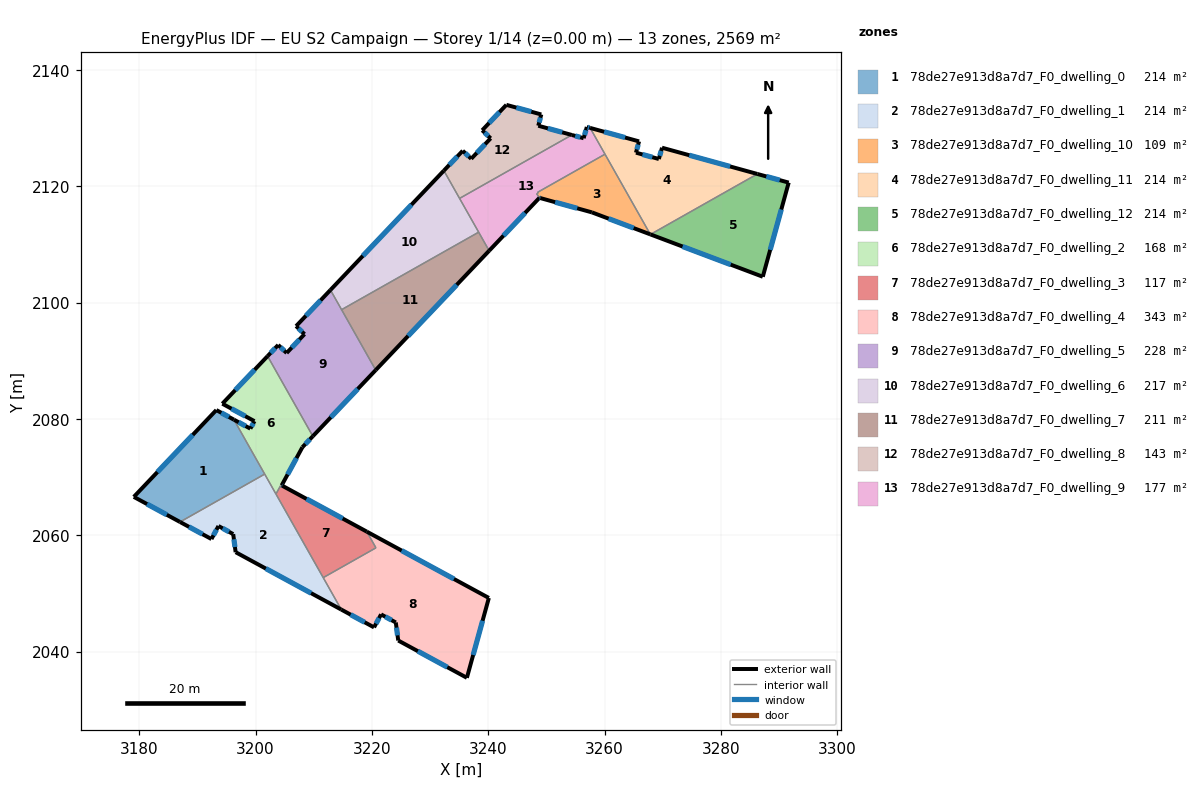
=== STOREY PLAN SPEC (per zone: floor XY polygon, exterior-wall plan segments, windows/doors) ===
zone 1: 78de27e913d8a7d7_F0_dwelling_0  (214.0 m²)
  floor: (3196.29, 2079.87) (3201.58, 2070.51) (3187.02, 2062.28) (3179.08, 2066.60) (3193.26, 2081.52)
  exterior wall: (3179.08, 2066.60) – (3187.02, 2062.28)  [9.0 m]
    window: (3181.35, 2065.37) – (3184.75, 2063.52)  [5.0 m²]
  exterior wall: (3193.26, 2081.52) – (3179.08, 2066.60)  [20.6 m]
    window: (3189.21, 2077.26) – (3183.13, 2070.86)  [11.3 m²]
  exterior wall: (3196.29, 2079.87) – (3193.26, 2081.52)  [3.4 m]
    window: (3195.42, 2080.34) – (3194.13, 2081.05)  [1.9 m²]
  interior walls: 2
zone 2: 78de27e913d8a7d7_F0_dwelling_1  (214.0 m²)
  floor: (3201.58, 2070.51) (3214.74, 2047.22) (3196.58, 2057.09) (3196.16, 2060.20) (3193.63, 2061.59) (3192.42, 2059.35) (3187.02, 2062.28)
  exterior wall: (3187.02, 2062.28) – (3192.42, 2059.35)  [6.2 m]
    window: (3188.57, 2061.45) – (3190.88, 2060.19)  [3.4 m²]
  exterior wall: (3196.58, 2057.09) – (3214.74, 2047.22)  [20.7 m]
    window: (3201.77, 2054.27) – (3209.56, 2050.04)  [11.4 m²]
  exterior wall: (3196.16, 2060.20) – (3196.58, 2057.09)  [3.1 m]
    window: (3196.28, 2059.31) – (3196.46, 2057.98)  [1.7 m²]
  exterior wall: (3193.63, 2061.59) – (3196.16, 2060.20)  [2.9 m]
    window: (3194.35, 2061.19) – (3195.44, 2060.59)  [1.6 m²]
  exterior wall: (3192.42, 2059.35) – (3193.63, 2061.59)  [2.5 m]
    window: (3192.77, 2059.99) – (3193.29, 2060.95)  [1.4 m²]
  interior walls: 4
zone 3: 78de27e913d8a7d7_F0_dwelling_10  (108.9 m²)
  floor: (3260.08, 2125.51) (3267.87, 2111.73) (3257.84, 2115.51) (3248.97, 2117.97) (3249.09, 2118.09) (3248.72, 2118.19) (3248.33, 2118.69) (3248.59, 2118.84) (3248.50, 2118.96)
  exterior wall: (3257.84, 2115.51) – (3267.87, 2111.73)  [10.7 m]
    window: (3260.71, 2114.43) – (3265.01, 2112.81)  [5.9 m²]
  exterior wall: (3248.97, 2117.97) – (3257.84, 2115.51)  [9.2 m]
    window: (3251.51, 2117.27) – (3255.31, 2116.21)  [5.1 m²]
  interior walls: 7
zone 4: 78de27e913d8a7d7_F0_dwelling_11  (214.1 m²)
  floor: (3286.28, 2122.11) (3267.90, 2111.72) (3267.87, 2111.73) (3257.53, 2130.03) (3265.94, 2127.71) (3265.41, 2125.78) (3269.34, 2124.68) (3269.89, 2126.63)
  exterior wall: (3286.28, 2122.11) – (3269.89, 2126.63)  [17.0 m]
    window: (3281.60, 2123.40) – (3274.57, 2125.34)  [9.4 m²]
  exterior wall: (3267.87, 2111.73) – (3267.90, 2111.72)  [0.0 m]
  exterior wall: (3265.94, 2127.71) – (3257.53, 2130.03)  [8.7 m]
    window: (3263.54, 2128.38) – (3259.93, 2129.37)  [4.8 m²]
  exterior wall: (3265.41, 2125.78) – (3265.94, 2127.71)  [2.0 m]
    window: (3265.56, 2126.33) – (3265.79, 2127.16)  [1.1 m²]
  exterior wall: (3269.34, 2124.68) – (3265.41, 2125.78)  [4.1 m]
    window: (3268.22, 2125.00) – (3266.53, 2125.46)  [2.3 m²]
  exterior wall: (3269.89, 2126.63) – (3269.34, 2124.68)  [2.0 m]
    window: (3269.73, 2126.07) – (3269.50, 2125.24)  [1.1 m²]
  interior walls: 3
zone 5: 78de27e913d8a7d7_F0_dwelling_12  (214.1 m²)
  floor: (3291.66, 2120.63) (3287.21, 2104.44) (3267.90, 2111.72) (3286.28, 2122.11)
  exterior wall: (3291.66, 2120.63) – (3286.28, 2122.11)  [5.6 m]
    window: (3290.13, 2121.05) – (3287.82, 2121.69)  [3.1 m²]
  exterior wall: (3287.21, 2104.44) – (3291.66, 2120.63)  [16.8 m]
    window: (3288.48, 2109.07) – (3290.39, 2116.01)  [9.3 m²]
  exterior wall: (3267.90, 2111.72) – (3287.21, 2104.44)  [20.6 m]
    window: (3273.42, 2109.64) – (3281.69, 2106.52)  [11.4 m²]
  interior walls: 1
zone 6: 78de27e913d8a7d7_F0_dwelling_2  (168.2 m²)
  floor: (3202.07, 2090.80) (3209.86, 2077.03) (3208.06, 2075.14) (3204.49, 2068.57) (3204.63, 2068.50) (3204.55, 2068.37) (3204.30, 2068.51) (3203.52, 2067.09) (3196.29, 2079.87) (3199.11, 2078.33) (3199.82, 2079.62) (3194.30, 2082.62)
  exterior wall: (3199.11, 2078.33) – (3196.30, 2079.87)  [3.2 m]
    window: (3198.31, 2078.77) – (3197.10, 2079.43)  [1.8 m²]
  exterior wall: (3199.82, 2079.62) – (3199.11, 2078.33)  [1.5 m]
    window: (3199.61, 2079.25) – (3199.31, 2078.70)  [0.8 m²]
  exterior wall: (3194.30, 2082.62) – (3199.82, 2079.62)  [6.3 m]
    window: (3195.87, 2081.76) – (3198.24, 2080.47)  [3.5 m²]
  exterior wall: (3202.07, 2090.80) – (3194.30, 2082.62)  [11.3 m]
    window: (3199.85, 2088.46) – (3196.52, 2084.95)  [6.2 m²]
  exterior wall: (3208.06, 2075.14) – (3209.86, 2077.03)  [2.6 m]
    window: (3208.57, 2075.68) – (3209.34, 2076.49)  [1.4 m²]
  exterior wall: (3204.49, 2068.57) – (3208.06, 2075.14)  [7.5 m]
    window: (3205.51, 2070.45) – (3207.04, 2073.26)  [4.1 m²]
  exterior wall: (3204.63, 2068.50) – (3204.49, 2068.57)  [0.2 m]
    window: (3204.59, 2068.52) – (3204.53, 2068.55)  [0.1 m²]
  interior walls: 6
zone 7: 78de27e913d8a7d7_F0_dwelling_3  (117.4 m²)
  floor: (3219.13, 2060.62) (3220.70, 2057.84) (3211.64, 2052.71) (3203.52, 2067.09) (3204.30, 2068.51) (3204.55, 2068.37) (3204.63, 2068.50)
  exterior wall: (3219.13, 2060.62) – (3204.63, 2068.50)  [16.5 m]
    window: (3214.99, 2062.87) – (3208.77, 2066.25)  [9.1 m²]
  interior walls: 6
zone 8: 78de27e913d8a7d7_F0_dwelling_4  (342.5 m²)
  floor: (3240.12, 2049.22) (3236.34, 2035.49) (3224.54, 2041.90) (3224.12, 2045.01) (3221.59, 2046.40) (3220.38, 2044.16) (3214.74, 2047.22) (3211.64, 2052.71) (3220.70, 2057.84) (3219.13, 2060.62)
  exterior wall: (3220.38, 2044.16) – (3221.59, 2046.40)  [2.5 m]
    window: (3220.72, 2044.80) – (3221.24, 2045.76)  [1.4 m²]
  exterior wall: (3214.74, 2047.22) – (3220.38, 2044.16)  [6.4 m]
    window: (3216.35, 2046.35) – (3218.77, 2045.04)  [3.5 m²]
  exterior wall: (3240.12, 2049.22) – (3219.13, 2060.62)  [23.9 m]
    window: (3234.12, 2052.48) – (3225.13, 2057.37)  [13.2 m²]
  exterior wall: (3236.34, 2035.49) – (3240.12, 2049.22)  [14.2 m]
    window: (3237.42, 2039.42) – (3239.04, 2045.30)  [7.8 m²]
  exterior wall: (3224.54, 2041.90) – (3236.34, 2035.49)  [13.4 m]
    window: (3227.91, 2040.07) – (3232.97, 2037.33)  [7.4 m²]
  exterior wall: (3224.12, 2045.01) – (3224.54, 2041.90)  [3.1 m]
    window: (3224.24, 2044.12) – (3224.42, 2042.79)  [1.7 m²]
  exterior wall: (3221.59, 2046.40) – (3224.12, 2045.01)  [2.9 m]
    window: (3222.31, 2046.00) – (3223.39, 2045.41)  [1.6 m²]
  interior walls: 3
zone 9: 78de27e913d8a7d7_F0_dwelling_5  (228.4 m²)
  floor: (3212.88, 2102.17) (3220.67, 2088.40) (3209.86, 2077.03) (3202.07, 2090.80) (3203.90, 2092.72) (3205.35, 2091.33) (3208.42, 2094.58) (3206.98, 2095.96)
  exterior wall: (3206.98, 2095.96) – (3208.42, 2094.58)  [2.0 m]
    window: (3207.39, 2095.56) – (3208.01, 2094.97)  [1.1 m²]
  exterior wall: (3212.88, 2102.17) – (3206.98, 2095.96)  [8.6 m]
    window: (3211.19, 2100.39) – (3208.66, 2097.73)  [4.7 m²]
  exterior wall: (3209.86, 2077.03) – (3220.67, 2088.40)  [15.7 m]
    window: (3212.94, 2080.28) – (3217.58, 2085.15)  [8.6 m²]
  exterior wall: (3203.90, 2092.72) – (3202.07, 2090.80)  [2.6 m]
    window: (3203.38, 2092.17) – (3202.59, 2091.34)  [1.5 m²]
  exterior wall: (3205.35, 2091.33) – (3203.90, 2092.72)  [2.0 m]
    window: (3204.94, 2091.73) – (3204.31, 2092.32)  [1.1 m²]
  exterior wall: (3208.42, 2094.58) – (3205.35, 2091.33)  [4.5 m]
    window: (3207.55, 2093.65) – (3206.23, 2092.26)  [2.5 m²]
  interior walls: 3
zone 10: 78de27e913d8a7d7_F0_dwelling_6  (217.2 m²)
  floor: (3232.38, 2122.69) (3238.36, 2112.11) (3214.80, 2098.78) (3212.88, 2102.17)
  exterior wall: (3232.38, 2122.69) – (3212.88, 2102.17)  [28.3 m]
    window: (3226.81, 2116.83) – (3218.45, 2108.03)  [15.6 m²]
  interior walls: 4
zone 11: 78de27e913d8a7d7_F0_dwelling_7  (211.0 m²)
  floor: (3238.36, 2112.11) (3240.17, 2108.92) (3220.67, 2088.40) (3214.80, 2098.78)
  exterior wall: (3220.67, 2088.40) – (3240.17, 2108.92)  [28.3 m]
    window: (3226.24, 2094.26) – (3234.59, 2103.05)  [15.6 m²]
  interior walls: 3
zone 12: 78de27e913d8a7d7_F0_dwelling_8  (142.7 m²)
  floor: (3254.38, 2128.82) (3235.08, 2117.91) (3232.38, 2122.69) (3235.62, 2126.10) (3237.08, 2124.73) (3240.43, 2128.24) (3238.97, 2129.62) (3243.13, 2134.00) (3249.13, 2132.34) (3248.61, 2130.41)
  exterior wall: (3240.43, 2128.24) – (3237.08, 2124.73)  [4.9 m]
    window: (3239.47, 2127.24) – (3238.04, 2125.73)  [2.7 m²]
  exterior wall: (3238.97, 2129.62) – (3240.43, 2128.24)  [2.0 m]
    window: (3239.39, 2129.23) – (3240.01, 2128.64)  [1.1 m²]
  exterior wall: (3243.13, 2134.00) – (3238.97, 2129.62)  [6.0 m]
    window: (3241.94, 2132.75) – (3240.16, 2130.87)  [3.3 m²]
  exterior wall: (3249.13, 2132.34) – (3243.13, 2134.00)  [6.2 m]
    window: (3247.41, 2132.81) – (3244.84, 2133.52)  [3.4 m²]
  exterior wall: (3248.61, 2130.41) – (3249.13, 2132.34)  [2.0 m]
    window: (3248.76, 2130.96) – (3248.98, 2131.79)  [1.1 m²]
  exterior wall: (3254.38, 2128.82) – (3248.61, 2130.41)  [6.0 m]
    window: (3252.73, 2129.27) – (3250.26, 2129.95)  [3.3 m²]
  exterior wall: (3235.62, 2126.10) – (3232.38, 2122.69)  [4.7 m]
    window: (3234.70, 2125.13) – (3233.31, 2123.66)  [2.6 m²]
  exterior wall: (3237.08, 2124.73) – (3235.62, 2126.10)  [2.0 m]
    window: (3236.67, 2125.12) – (3236.04, 2125.71)  [1.1 m²]
  interior walls: 2
zone 13: 78de27e913d8a7d7_F0_dwelling_9  (176.5 m²)
  floor: (3257.53, 2130.03) (3260.08, 2125.51) (3248.50, 2118.96) (3248.59, 2118.84) (3248.33, 2118.69) (3248.72, 2118.19) (3249.09, 2118.09) (3248.97, 2117.97) (3248.81, 2118.01) (3240.17, 2108.92) (3235.08, 2117.91) (3254.38, 2128.82) (3256.41, 2128.26) (3256.96, 2130.19)
  exterior wall: (3240.17, 2108.92) – (3248.81, 2118.01)  [12.5 m]
    window: (3242.64, 2111.51) – (3246.34, 2115.41)  [6.9 m²]
  exterior wall: (3256.41, 2128.26) – (3254.38, 2128.82)  [2.1 m]
    window: (3255.83, 2128.42) – (3254.96, 2128.66)  [1.2 m²]
  exterior wall: (3256.96, 2130.19) – (3256.41, 2128.26)  [2.0 m]
    window: (3256.80, 2129.64) – (3256.57, 2128.81)  [1.1 m²]
  exterior wall: (3257.53, 2130.03) – (3256.96, 2130.19)  [0.6 m]
    window: (3257.36, 2130.08) – (3257.12, 2130.14)  [0.3 m²]
  exterior wall: (3248.81, 2118.01) – (3248.97, 2117.97)  [0.2 m]
    window: (3248.86, 2118.00) – (3248.93, 2117.98)  [0.1 m²]
  interior walls: 10

=== DERIVED (storey summary) ===
Building: EU S2 Campaign
Storey: 1 of 14  (floor level z = 0.00 m)
Storey gross floor area: 2569.3 m²
Zones on this storey: 13
  - 78de27e913d8a7d7_F0_dwelling_0: floor 214.0 m²; exterior wall 33.1 m (99.2 m²); 3 window(s) 18.2 m²; WWR 18.4%
  - 78de27e913d8a7d7_F0_dwelling_1: floor 214.0 m²; exterior wall 35.4 m (106.2 m²); 5 window(s) 19.5 m²; WWR 18.4%
  - 78de27e913d8a7d7_F0_dwelling_10: floor 108.9 m²; exterior wall 19.9 m (59.8 m²); 2 window(s) 11.0 m²; WWR 18.4%
  - 78de27e913d8a7d7_F0_dwelling_11: floor 214.1 m²; exterior wall 33.9 m (101.6 m²); 5 window(s) 18.6 m²; WWR 18.4%
  - 78de27e913d8a7d7_F0_dwelling_12: floor 214.1 m²; exterior wall 43.0 m (129.0 m²); 3 window(s) 23.7 m²; WWR 18.4%
  - 78de27e913d8a7d7_F0_dwelling_2: floor 168.2 m²; exterior wall 32.5 m (97.4 m²); 7 window(s) 17.9 m²; WWR 18.4%
  - 78de27e913d8a7d7_F0_dwelling_3: floor 117.4 m²; exterior wall 16.5 m (49.5 m²); 1 window(s) 9.1 m²; WWR 18.4%
  - 78de27e913d8a7d7_F0_dwelling_4: floor 342.5 m²; exterior wall 66.5 m (199.6 m²); 7 window(s) 36.7 m²; WWR 18.4%
  - 78de27e913d8a7d7_F0_dwelling_5: floor 228.4 m²; exterior wall 35.4 m (106.2 m²); 6 window(s) 19.5 m²; WWR 18.4%
  - 78de27e913d8a7d7_F0_dwelling_6: floor 217.2 m²; exterior wall 28.3 m (84.9 m²); 1 window(s) 15.6 m²; WWR 18.4%
  - 78de27e913d8a7d7_F0_dwelling_7: floor 211.0 m²; exterior wall 28.3 m (84.9 m²); 1 window(s) 15.6 m²; WWR 18.4%
  - 78de27e913d8a7d7_F0_dwelling_8: floor 142.7 m²; exterior wall 33.8 m (101.4 m²); 8 window(s) 18.6 m²; WWR 18.4%
  - 78de27e913d8a7d7_F0_dwelling_9: floor 176.5 m²; exterior wall 17.4 m (52.3 m²); 5 window(s) 9.6 m²; WWR 18.4%
Zone adjacency (shared interzone walls):
  - 78de27e913d8a7d7_F0_dwelling_0 ↔ 78de27e913d8a7d7_F0_dwelling_1
  - 78de27e913d8a7d7_F0_dwelling_0 ↔ 78de27e913d8a7d7_F0_dwelling_2
  - 78de27e913d8a7d7_F0_dwelling_1 ↔ 78de27e913d8a7d7_F0_dwelling_2
  - 78de27e913d8a7d7_F0_dwelling_1 ↔ 78de27e913d8a7d7_F0_dwelling_3
  - 78de27e913d8a7d7_F0_dwelling_1 ↔ 78de27e913d8a7d7_F0_dwelling_4
  - 78de27e913d8a7d7_F0_dwelling_10 ↔ 78de27e913d8a7d7_F0_dwelling_11
  - 78de27e913d8a7d7_F0_dwelling_10 ↔ 78de27e913d8a7d7_F0_dwelling_9
  - 78de27e913d8a7d7_F0_dwelling_11 ↔ 78de27e913d8a7d7_F0_dwelling_12
  - 78de27e913d8a7d7_F0_dwelling_11 ↔ 78de27e913d8a7d7_F0_dwelling_9
  - 78de27e913d8a7d7_F0_dwelling_2 ↔ 78de27e913d8a7d7_F0_dwelling_3
  - 78de27e913d8a7d7_F0_dwelling_2 ↔ 78de27e913d8a7d7_F0_dwelling_5
  - 78de27e913d8a7d7_F0_dwelling_3 ↔ 78de27e913d8a7d7_F0_dwelling_4
  - 78de27e913d8a7d7_F0_dwelling_5 ↔ 78de27e913d8a7d7_F0_dwelling_6
  - 78de27e913d8a7d7_F0_dwelling_5 ↔ 78de27e913d8a7d7_F0_dwelling_7
  - 78de27e913d8a7d7_F0_dwelling_6 ↔ 78de27e913d8a7d7_F0_dwelling_7
  - 78de27e913d8a7d7_F0_dwelling_6 ↔ 78de27e913d8a7d7_F0_dwelling_8
  - 78de27e913d8a7d7_F0_dwelling_6 ↔ 78de27e913d8a7d7_F0_dwelling_9
  - 78de27e913d8a7d7_F0_dwelling_7 ↔ 78de27e913d8a7d7_F0_dwelling_9
  - 78de27e913d8a7d7_F0_dwelling_8 ↔ 78de27e913d8a7d7_F0_dwelling_9